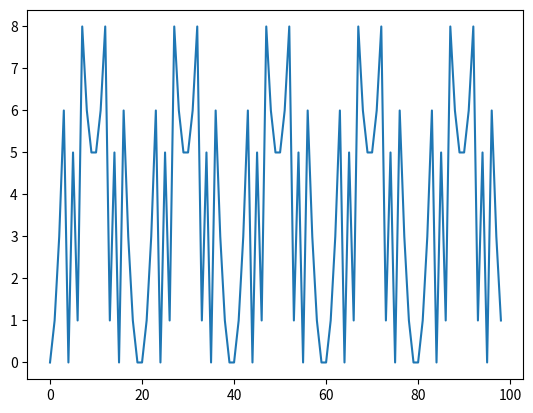

Generate this figure with matplotlib:
# Euclid Algorithm to solve clotze
# input: p
# output: progress

z = 9
p = 8  # 变成奇数时*3的次数
n = 1  #
coeffs_3 = [3**i for i in range(p)]  # constant
coeffs_2 = [0 for i in range(p)]  # variables to be solved
right_value0 = bin(3**p*z)[2:]
right_value1 = bin(2**(len(bin(3**p*z)[2:])+n))[2:]  # n表示重复迭代的次数
right_value = bin( int(right_value1,2) - int(right_value0,2) )[2:]  # 表示等式右边待fit的值
print(right_value, int(right_value,2))

# Euclid Algorithm
for i in range(-1, -len(coeffs_3)-1, -1):
    print(i)
    print('original value',right_value)
    assert right_value[0] != 'b'  # 不能为负数
    if right_value[-1]=='1':  # it is odd
        coeffs_2[i]=0
    else:  # it is even: 值为右边0的个数
        right_1_idx = right_value.rfind('1')  # 最小的1的位置
        right_0_num = len(right_value) - right_1_idx - 1  # 最右边有几个0
        coeffs_2[i]=right_0_num
    # 更新right_value
    right_value_new = bin( int(right_value,2) - coeffs_3[i]*2**coeffs_2[i] )[2:]
    print('减数：', bin(coeffs_3[i]*2**coeffs_2[i])[2:])
    # print('2的指数(10-Hex)：',coeffs_2[i]),
    # print('3^p(2-hex)：',bin(coeffs_3[i])[2:])
    right_value = right_value_new
    print('new value',right_value_new,'\n')

assert right_value=='0'  # 化简失败

# Summary
print('故:'+'2**'+str(len(bin(3**p*z)[2:]))+'-'+'3**'+str(p)+'*'+str(z)
      +'\n='+str(int(right_value1,2))+'-'+str(int(right_value0,2)) + '             ---10Hex'
      +'\n='+str(bin( int(right_value1,2)- int(right_value0,2) ))[2:] + '             ---2Hex'
      +'\n='+'sum of '+str([str(coeffs_3[j])+'*2**'+str(coeffs_2[j]) for j in range(len(coeffs_3))])+ '             ---10Hex'
      +'\n='+str(bin(sum([coeffs_3[j]*2**coeffs_2[j] for j in range(len(coeffs_3))]))[2:])+ '             ---2Hex'
      +'\n='+str(sum([coeffs_3[j]*2**coeffs_2[j] for j in range(len(coeffs_3))]))+ '             ---10Hex')
print(coeffs_2)

#
def mod(a,b):
    print(a/b, a%b)

# test
list = []
for m in range(1, 100):
    r = m*(m-1)/2 % 10
    list.append(r)
import matplotlib.pyplot as plt
plt.plot(list)

